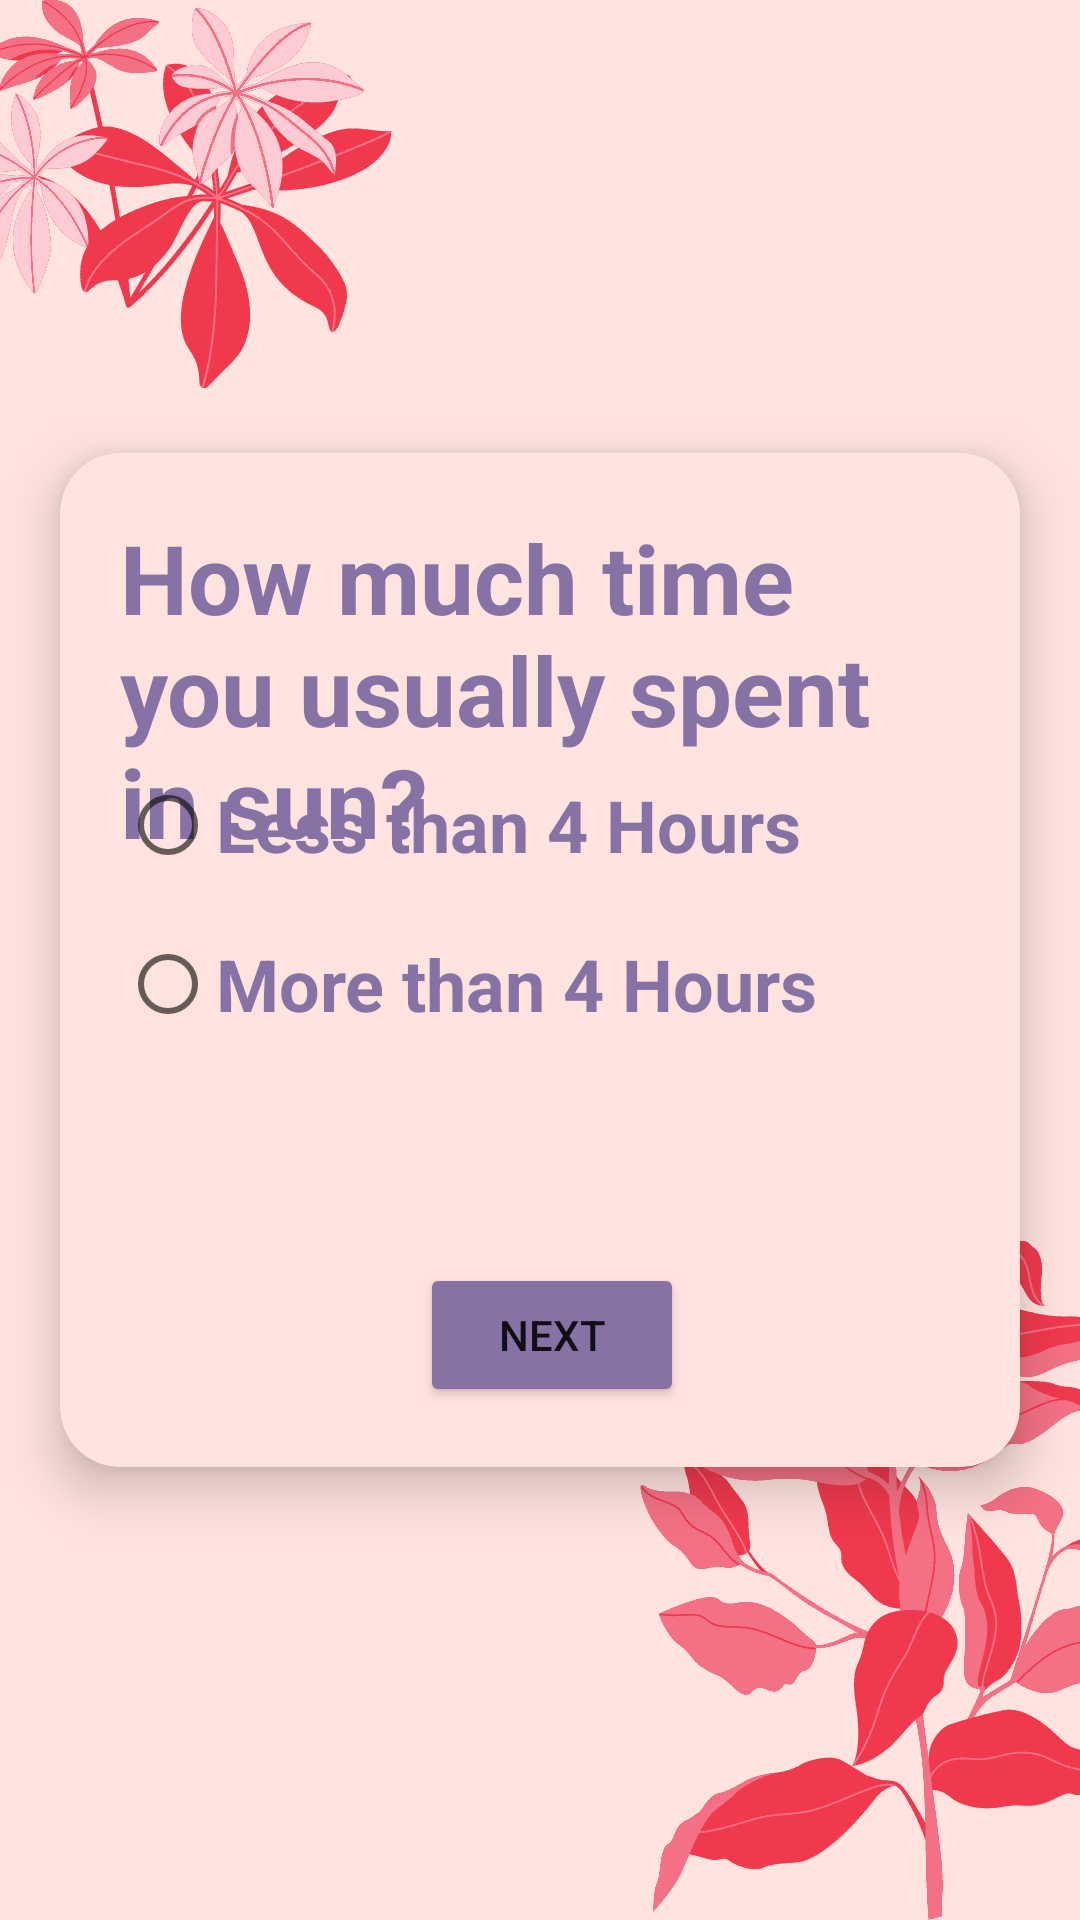

Write the Android layout XML for this screen, with the resource values it uses.
<!-- AndroidManifest.xml: application theme Theme.SkinCare -->
<!-- res/layout/activity_chat3.xml -->
<?xml version="1.0" encoding="utf-8"?>
<LinearLayout
    xmlns:android="http://schemas.android.com/apk/res/android"
    xmlns:app="http://schemas.android.com/apk/res-auto"
    xmlns:tools="http://schemas.android.com/tools"
    android:layout_width="match_parent"
    android:layout_height="match_parent"
    android:orientation="horizontal"
    android:gravity="center"
    android:background="@drawable/routine_display"
    tools:context=".chat3">

    <androidx.cardview.widget.CardView
        android:layout_width="match_parent"
        android:layout_height="wrap_content"
        android:layout_margin="20dp"
        app:cardCornerRadius="20dp"
        app:cardElevation="10dp"
        app:contentPadding="20dp"
        android:backgroundTint="@color/misty_rose">

        <TextView
            android:layout_width="wrap_content"
            android:layout_height="wrap_content"
            android:text="How much time you usually spent in sun?"
            android:textColor="@color/grey_blue"
            android:textSize="32sp"
            android:textStyle="bold"
            />

        <RadioGroup
            android:id="@+id/radioGrp3"
            android:layout_width="wrap_content"
            android:layout_height="wrap_content">

            <RadioButton
                android:id="@+id/less"
                android:layout_marginTop="80dp"
                android:layout_width="wrap_content"
                android:layout_height="wrap_content"
                android:text="Less than 4 Hours"
                android:textSize="24sp"
                android:textColor="@color/grey_blue"
                android:textStyle="bold"/>

            <RadioButton
                android:id="@+id/more"
                android:layout_marginTop="5dp"
                android:layout_width="wrap_content"
                android:layout_height="wrap_content"
                android:text="More than 4 Hours"
                android:textSize="24sp"
                android:textColor="@color/grey_blue"
                android:textStyle="bold"/>

        </RadioGroup>

        <Button
            android:layout_width="wrap_content"
            android:layout_height="wrap_content"
            android:layout_marginTop="250dp"
            android:layout_marginStart="100dp"
            android:text="Next"
            android:backgroundTint="@color/grey_blue"
            android:id="@+id/btn"/>
    </androidx.cardview.widget.CardView>




</LinearLayout>
<!-- resources referenced by this layout -->
<resources>
  <color name="grey_blue">#8672a5</color>
  <color name="misty_rose">#ffe3de</color>
  <!-- drawable routine_display: png bitmap (drawable-v24, 26926 bytes) -->
  <style name="Theme.SkinCare" parent="Theme.MaterialComponents.DayNight.NoActionBar">
          
          <item name="colorPrimary">@color/purple_500</item>
          <item name="colorPrimaryVariant">@color/grey_blue</item>
          <item name="colorOnPrimary">@color/white</item>
          
          <item name="colorSecondary">@color/teal_200</item>
          <item name="colorSecondaryVariant">@color/teal_700</item>
          <item name="colorOnSecondary">@color/black</item>
          
          <item name="android:statusBarColor">?attr/colorPrimaryVariant</item>
          
      </style>
  <color name="purple_500">#FF6200EE</color>
  <color name="white">#FFFFFFFF</color>
  <color name="teal_200">#FF03DAC5</color>
  <color name="teal_700">#FF018786</color>
  <color name="black">#FF000000</color>
</resources>
